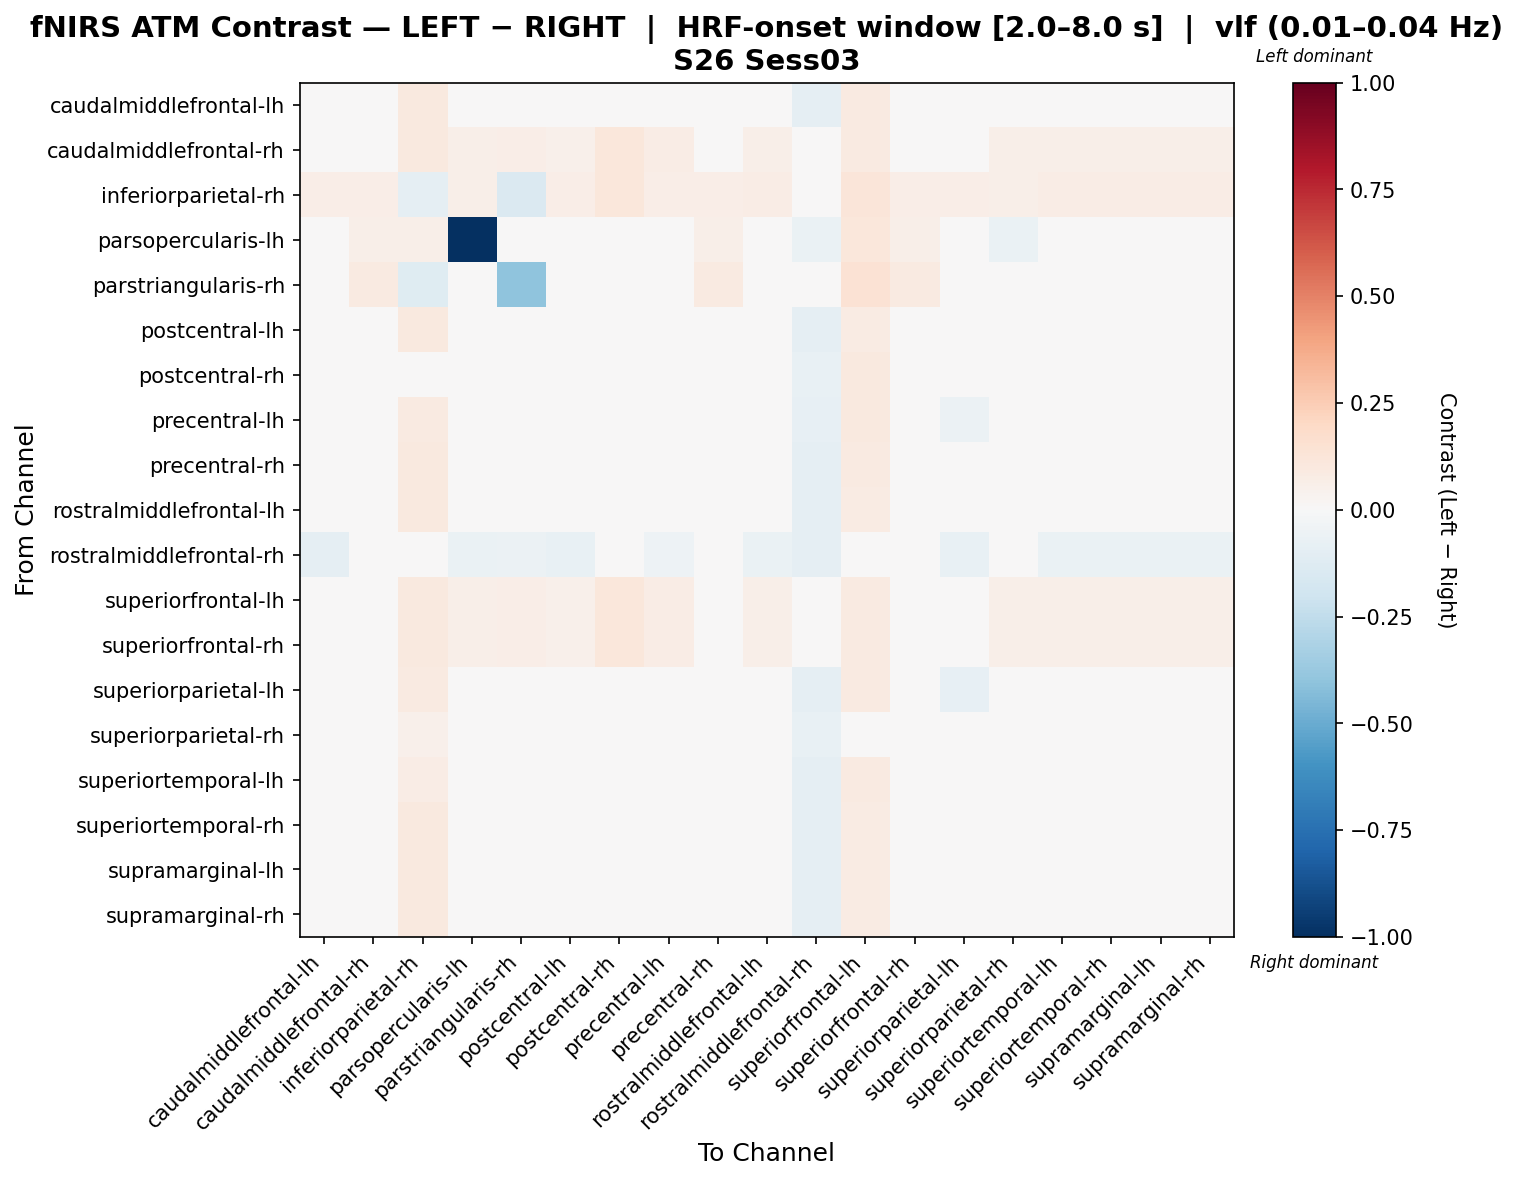

Values plotted in this chart, from the file beside it:
, caudalmiddlefrontal-lh, caudalmiddlefrontal-rh, inferiorparietal-rh, parsopercularis-lh, parstriangularis-rh, postcentral-lh, postcentral-rh, precentral-lh, precentral-rh, rostralmiddlefrontal-lh, rostralmiddlefrontal-rh, superiorfrontal-lh, superiorfrontal-rh, superiorparietal-lh, superiorparietal-rh, superiortemporal-lh, superiortemporal-rh, supramarginal-lh, supramarginal-rh
caudalmiddlefrontal-lh, -0.03874, 0.01189, 0.09492, -0.01562, -0.007065, -0.01905, 0.04001, 0.0006386, 0.01189, -0.01477, -0.08914, 0.08626, 0.03158, -0.02333, -0.01039, -0.01477, -0.01477, -0.01477, -0.01477
caudalmiddlefrontal-rh, 0.0346, -0.003256, 0.09568, 0.05469, 0.06325, 0.05354, 0.1103, 0.07247, -0.003256, 0.05782, -0.0158, 0.08929, 0.0346, 0.04926, 0.05992, 0.05782, 0.05782, 0.05782, 0.05782
inferiorparietal-rh, 0.06931, 0.06931, -0.09047, 0.05469, -0.1418, 0.06931, 0.1103, 0.06931, 0.06931, 0.07359, 0.0189, 0.124, 0.06931, 0.06503, 0.05992, 0.07359, 0.07359, 0.07359, 0.07359
parsopercularis-lh, -0.01562, 0.05469, 0.05469, -1.0, -0.01562, -0.01562, -0.01562, -0.01562, 0.05469, -0.01562, -0.07031, 0.1094, 0.05469, -0.01562, -0.07031, -0.01562, -0.01562, -0.01562, -0.01562
parstriangularis-rh, 0.01666, 0.08697, -0.124, -0.01562, -0.4004, 0.01666, 0.04009, 0.01666, 0.08697, 0.01666, -0.03803, 0.1417, 0.08697, 0.01666, -0.01459, 0.01666, 0.01666, 0.01666, 0.01666
postcentral-lh, -0.04034, 0.02997, 0.09452, -0.01562, -0.007065, -0.02025, 0.04001, -0.000165, 0.02997, -0.01597, -0.09075, 0.08466, 0.02997, -0.04462, -0.01039, -0.01597, -0.01597, -0.01597, -0.01597
postcentral-rh, -0.02561, 0.0447, 0.04898, -0.01562, -0.007065, -0.02561, 0.04001, -0.02561, 0.0447, -0.02133, -0.07602, 0.09939, 0.0447, -0.02989, -0.01039, -0.02133, -0.02133, -0.02133, -0.02133
precentral-lh, -0.02866, 0.04165, 0.09171, -0.01562, -0.007065, -0.02866, 0.04001, -0.005771, 0.04165, -0.02438, -0.07907, 0.09634, 0.04165, -0.05584, -0.01039, -0.02438, -0.02438, -0.02438, -0.02438
precentral-rh, -0.03571, -0.003256, 0.09568, -0.01562, -0.007065, -0.01678, 0.04001, 0.002153, -0.003256, -0.0125, -0.08612, 0.08929, 0.0346, -0.02106, -0.01039, -0.0125, -0.0125, -0.0125, -0.0125
rostralmiddlefrontal-lh, -0.04202, 0.02829, 0.0941, -0.01562, -0.007065, -0.02151, 0.04001, -0.001002, 0.02829, -0.01723, -0.09243, 0.08298, 0.02829, -0.02579, -0.01039, -0.01723, -0.01723, -0.01723, -0.01723
rostralmiddlefrontal-rh, -0.09342, -0.0428, 0.04023, -0.07031, -0.06175, -0.07374, -0.01467, -0.05405, -0.0428, -0.06946, -0.08914, -0.02311, -0.02311, -0.07802, -0.01039, -0.06946, -0.06946, -0.06946, -0.06946
superiorfrontal-lh, 0.03158, 0.01189, 0.09492, 0.05469, 0.06325, 0.05126, 0.1103, 0.07095, 0.01189, 0.05554, -0.01883, 0.08626, 0.03158, 0.04698, 0.05992, 0.05554, 0.05554, 0.05554, 0.05554
superiorfrontal-rh, 0.03158, 0.01189, 0.09492, 0.05469, 0.06325, 0.05126, 0.1103, 0.07095, 0.01189, 0.05554, -0.01883, 0.08626, 0.03158, 0.04698, 0.05992, 0.05554, 0.05554, 0.05554, 0.05554
superiorparietal-lh, -0.03519, 0.03513, 0.09303, -0.01562, -0.006757, -0.01589, 0.04202, 0.003416, 0.03513, -0.01589, -0.08987, 0.08981, 0.03513, -0.07822, -0.01267, -0.01589, -0.01589, -0.01589, -0.01589
superiorparietal-rh, -0.02239, 0.04792, 0.0522, -0.01241, -0.003848, -0.02239, 0.04323, -0.02239, 0.04792, -0.01811, -0.07602, 0.04792, 0.04792, -0.02667, -0.01039, -0.01811, -0.01811, -0.01811, -0.01811
superiortemporal-lh, -0.03874, 0.03158, 0.07523, -0.01562, -0.02675, -0.01905, 0.04001, 0.0006386, 0.03158, -0.01477, -0.08914, 0.08626, 0.03158, -0.02333, -0.01039, -0.01477, -0.01477, -0.01477, -0.01477
superiortemporal-rh, -0.04202, 0.02829, 0.0941, -0.01562, -0.007065, -0.02151, 0.04001, -0.001002, 0.02829, -0.01723, -0.09243, 0.08298, 0.02829, -0.02579, -0.01039, -0.01723, -0.01723, -0.01723, -0.01723
supramarginal-lh, -0.04202, 0.02829, 0.0941, -0.01562, -0.007065, -0.02151, 0.04001, -0.001002, 0.02829, -0.01723, -0.09243, 0.08298, 0.02829, -0.02579, -0.01039, -0.01723, -0.01723, -0.01723, -0.01723
supramarginal-rh, -0.04202, 0.02829, 0.0941, -0.01562, -0.007065, -0.02151, 0.04001, -0.001002, 0.02829, -0.01723, -0.09243, 0.08298, 0.02829, -0.02579, -0.01039, -0.01723, -0.01723, -0.01723, -0.01723
